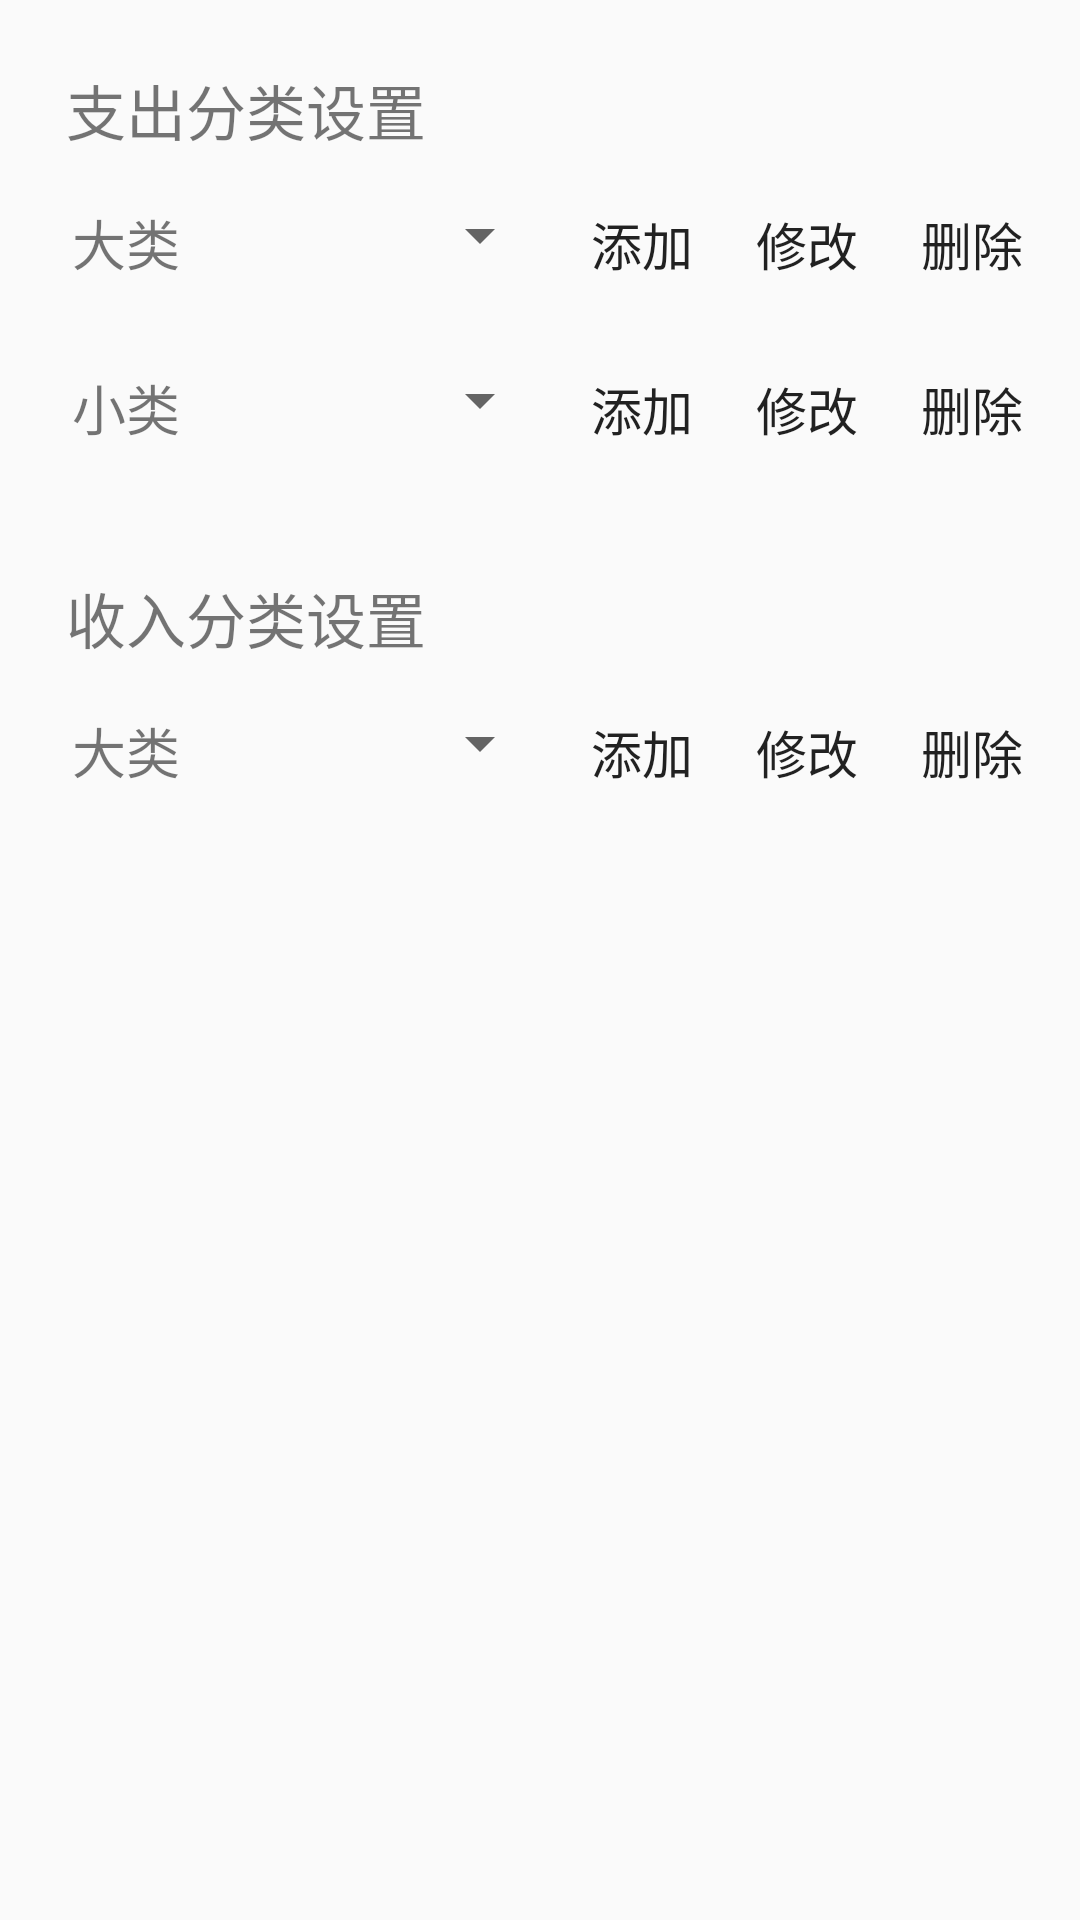

The Android layout XML behind this screen, and the referenced resources:
<!-- AndroidManifest.xml: application theme AppTheme -->
<!-- res/layout/category_activity.xml -->
<?xml version="1.0" encoding="utf-8"?>

<LinearLayout xmlns:android="http://schemas.android.com/apk/res/android"
    android:orientation="vertical"
    android:layout_width="fill_parent"
    android:layout_height="fill_parent">

    
    <LinearLayout
        android:focusable="true"
        android:focusableInTouchMode="true"
        android:layout_width="0px"
        android:layout_height="0px"/>



        <LinearLayout
            android:orientation="vertical"
            android:layout_width="fill_parent"
            android:layout_height="fill_parent"
            android:layout_marginLeft="20dp"
            android:layout_marginTop="20dp"
            android:padding="2dp">
            <TextView
                android:layout_width="200sp"
                android:layout_height="wrap_content"
                android:text="支出分类设置"
                android:textSize="20sp" />

            <LinearLayout
                android:orientation="horizontal"
                android:layout_width="fill_parent"
                android:layout_height="50dp"
                android:layout_marginTop="5dp"
                android:padding="2dp">
                <TextView
                    android:layout_width="40sp"
                    android:layout_height="wrap_content"
                    android:text="大类"
                    android:textSize="18sp" />
                <Spinner
                    android:id="@+id/category_parent_spinner"
                    android:layout_width="120dp"
                    android:layout_height="40dp"
                    android:textSize="14sp"  />

                <Button
                    android:id="@+id/category_parent_add"
                    android:layout_width="50dp"
                    android:layout_height="wrap_content"
                    android:textSize="17dp"
                    android:background="@drawable/btn_nor_down_green"
                    android:layout_marginLeft="5dp"
                    android:text="添加" />

                <Button
                    android:id="@+id/category_parent_edit"
                    android:layout_width="50dp"
                    android:layout_height="wrap_content"
                    android:textSize="17dp"
                    android:background="@drawable/btn_nor_down_green"
                    android:layout_marginLeft="5dp"
                    android:text="修改" />

                <Button
                    android:id="@+id/category_parent_del"
                    android:layout_width="50dp"
                    android:layout_height="wrap_content"
                    android:textSize="17dp"
                    android:background="@drawable/btn_nor_down_green"
                    android:layout_marginLeft="5dp"
                    android:text="删除" />

            </LinearLayout>

            <LinearLayout
                android:orientation="horizontal"
                android:layout_width="fill_parent"
                android:layout_height="50dp"
                android:layout_marginTop="5dp"
                android:padding="2dp">
                <TextView
                    android:layout_width="40sp"
                    android:layout_height="wrap_content"
                    android:text="小类"
                    android:textSize="18sp" />
                <Spinner
                    android:id="@+id/category_child_spinner"
                    android:layout_width="120dp"
                    android:layout_height="40dp"
                    android:textSize="14sp"  />

                <Button
                    android:id="@+id/category_child_add"
                    android:layout_width="50dp"
                    android:layout_height="wrap_content"
                    android:textSize="17dp"
                    android:background="@drawable/btn_nor_down_green"
                    android:layout_marginLeft="5dp"
                    android:text="添加" />

                <Button
                    android:id="@+id/category_child_edit"
                    android:layout_width="50dp"
                    android:layout_height="wrap_content"
                    android:textSize="17dp"
                    android:background="@drawable/btn_nor_down_green"
                    android:layout_marginLeft="5dp"
                    android:text="修改" />

                <Button
                    android:id="@+id/category_child_del"
                    android:layout_width="50dp"
                    android:layout_height="wrap_content"
                    android:textSize="17dp"
                    android:background="@drawable/btn_nor_down_green"
                    android:layout_marginLeft="5dp"
                    android:text="删除" />

            </LinearLayout>

            <TextView
                android:layout_width="200sp"
                android:layout_height="wrap_content"
                android:text="收入分类设置"
                android:textSize="20sp"
                android:paddingTop="30dp"/>
            <LinearLayout
                android:orientation="horizontal"
                android:layout_width="fill_parent"
                android:layout_height="50dp"
                android:layout_marginTop="5dp"
                android:padding="2dp">
                <TextView
                    android:layout_width="40sp"
                    android:layout_height="wrap_content"
                    android:text="大类"
                    android:textSize="18sp" />
                <Spinner
                    android:id="@+id/category_income_spinner"
                    android:layout_width="120dp"
                    android:layout_height="40dp"
                    android:textSize="14sp"  />

                <Button
                    android:id="@+id/category_income_add"
                    android:layout_width="50dp"
                    android:layout_height="wrap_content"
                    android:textSize="17dp"
                    android:background="@drawable/btn_nor_down_green"
                    android:layout_marginLeft="5dp"
                    android:text="添加" />

                <Button
                    android:id="@+id/category_income_edit"
                    android:layout_width="50dp"
                    android:layout_height="wrap_content"
                    android:textSize="17dp"
                    android:background="@drawable/btn_nor_down_green"
                    android:layout_marginLeft="5dp"
                    android:text="修改" />

                <Button
                    android:id="@+id/category_income_del"
                    android:layout_width="50dp"
                    android:layout_height="wrap_content"
                    android:textSize="17dp"
                    android:background="@drawable/btn_nor_down_green"
                    android:layout_marginLeft="5dp"
                    android:text="删除" />

            </LinearLayout>


    </LinearLayout>



</LinearLayout>
<!-- resources referenced by this layout -->
<resources>
  <style name="AppTheme" parent="Theme.AppCompat.Light.DarkActionBar">
          
          
          
          
      </style>
</resources>
